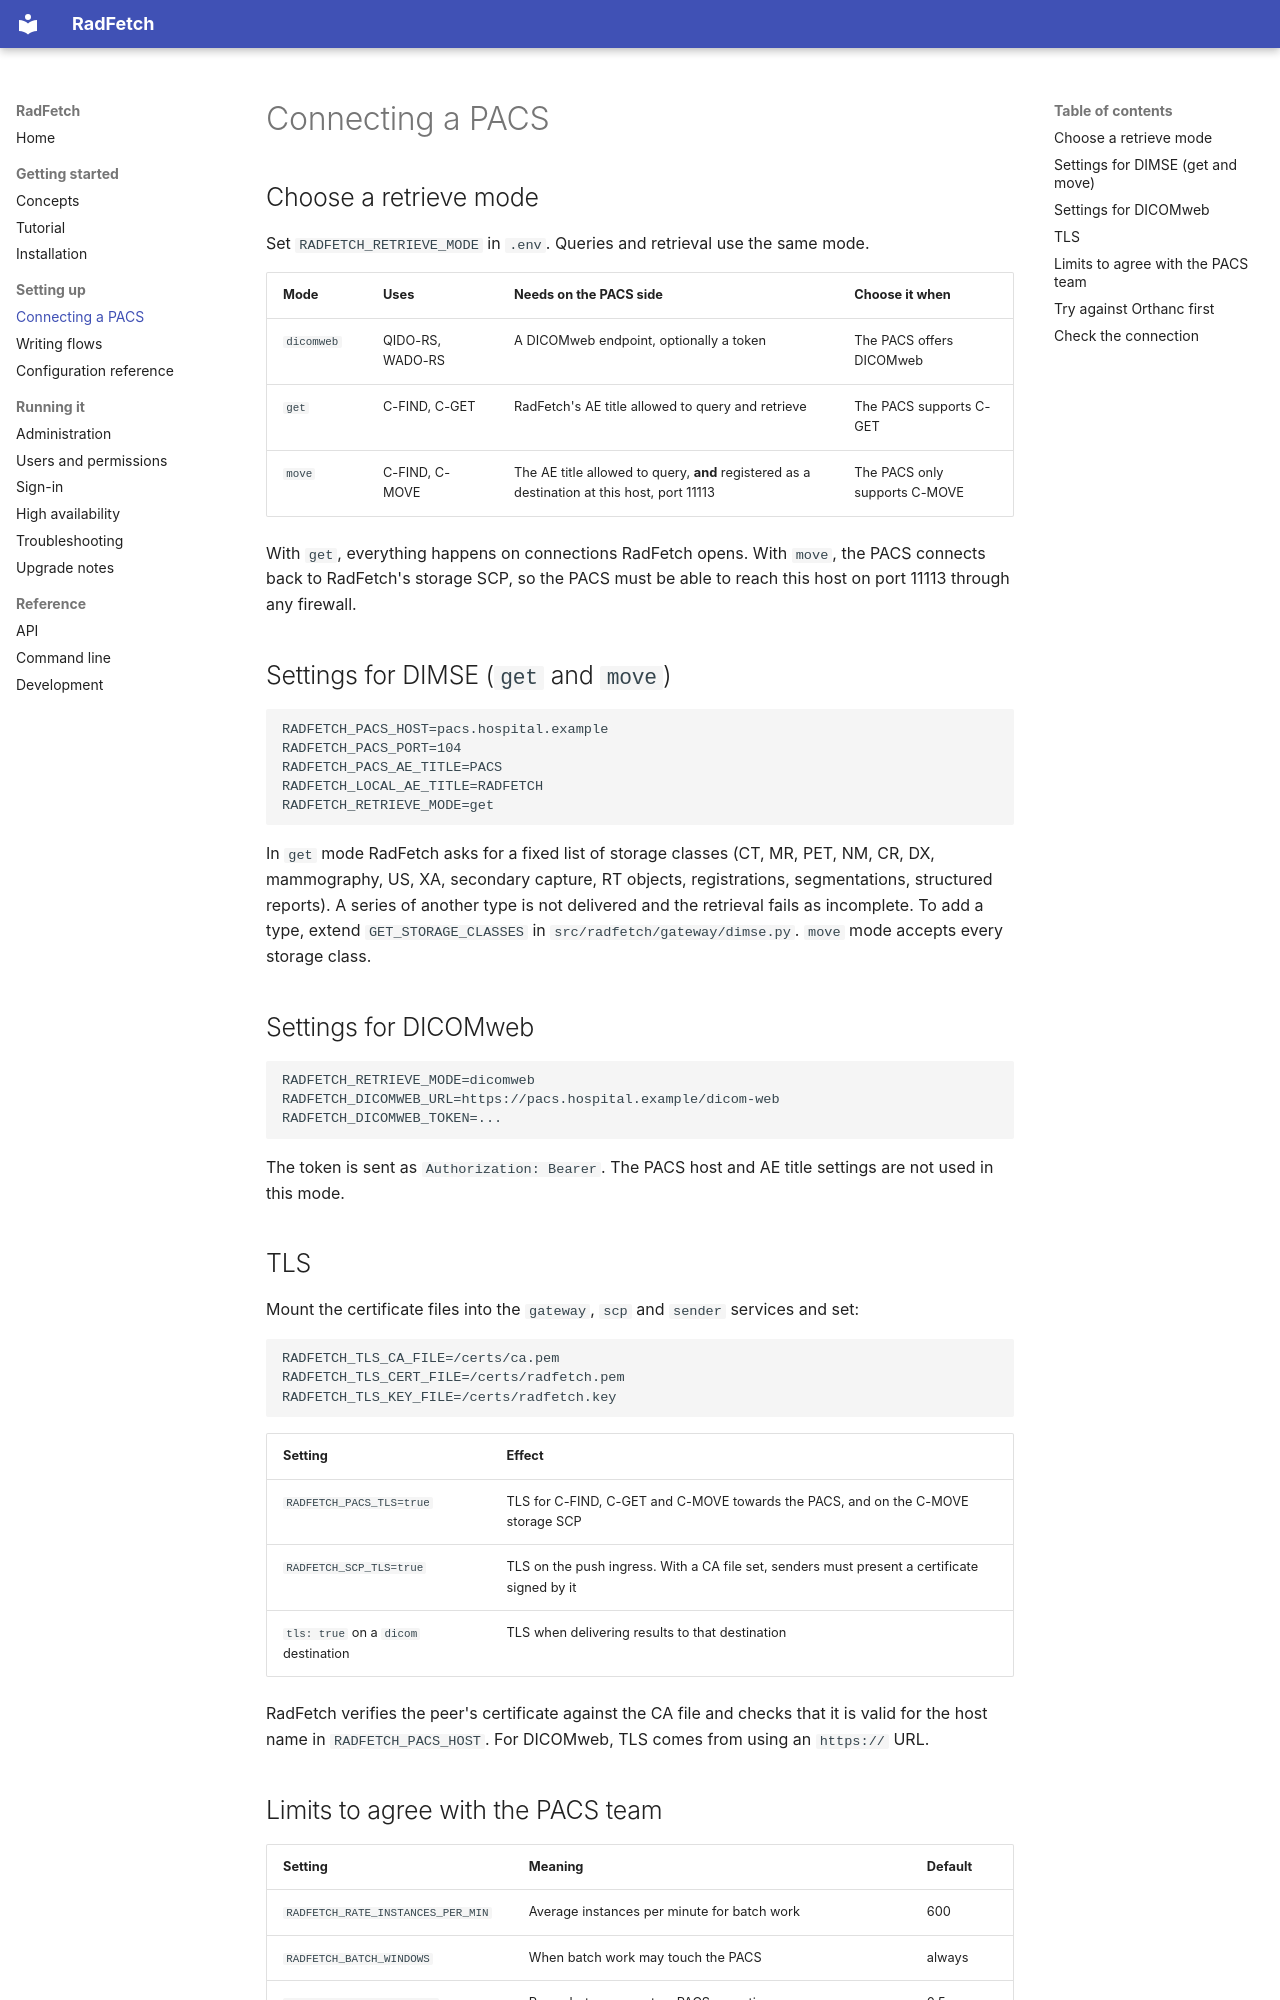

repository: mathiser/RadFetch · page: pacs/index.html · generator: mkdocs

# Connecting a PACS

## Choose a retrieve mode

Set `RADFETCH_RETRIEVE_MODE` in `.env`. Queries and retrieval use the same mode.

| Mode | Uses | Needs on the PACS side | Choose it when |
|---|---|---|---|
| `dicomweb` | QIDO-RS, WADO-RS | A DICOMweb endpoint, optionally a token | The PACS offers DICOMweb |
| `get` | C-FIND, C-GET | RadFetch's AE title allowed to query and retrieve | The PACS supports C-GET |
| `move` | C-FIND, C-MOVE | The AE title allowed to query, **and** registered as a destination at this host, port 11113 | The PACS only supports C-MOVE |

With `get`, everything happens on connections RadFetch opens. With `move`, the
PACS connects back to RadFetch's storage SCP, so the PACS must be able to reach
this host on port 11113 through any firewall.

## Settings for DIMSE (`get` and `move`)

```
RADFETCH_PACS_HOST=pacs.hospital.example
RADFETCH_PACS_PORT=104
RADFETCH_PACS_AE_TITLE=PACS
RADFETCH_LOCAL_AE_TITLE=RADFETCH
RADFETCH_RETRIEVE_MODE=get
```

In `get` mode RadFetch asks for a fixed list of storage classes (CT, MR, PET, NM,
CR, DX, mammography, US, XA, secondary capture, RT objects, registrations,
segmentations, structured reports). A series of another type is not delivered
and the retrieval fails as incomplete. To add a type, extend
`GET_STORAGE_CLASSES` in `src/radfetch/gateway/dimse.py`. `move` mode accepts
every storage class.

## Settings for DICOMweb

```
RADFETCH_RETRIEVE_MODE=dicomweb
RADFETCH_DICOMWEB_URL=https://pacs.hospital.example/dicom-web
RADFETCH_DICOMWEB_TOKEN=...
```

The token is sent as `Authorization: Bearer`. The PACS host and AE title settings
are not used in this mode.

## TLS

Mount the certificate files into the `gateway`, `scp` and `sender` services and set:

```
RADFETCH_TLS_CA_FILE=/certs/ca.pem
RADFETCH_TLS_CERT_FILE=/certs/radfetch.pem
RADFETCH_TLS_KEY_FILE=/certs/radfetch.key
```

| Setting | Effect |
|---|---|
| `RADFETCH_PACS_TLS=true` | TLS for C-FIND, C-GET and C-MOVE towards the PACS, and on the C-MOVE storage SCP |
| `RADFETCH_SCP_TLS=true` | TLS on the push ingress. With a CA file set, senders must present a certificate signed by it |
| `tls: true` on a `dicom` destination | TLS when delivering results to that destination |

RadFetch verifies the peer's certificate against the CA file and checks that it
is valid for the host name in `RADFETCH_PACS_HOST`. For DICOMweb, TLS comes from
using an `https://` URL.
